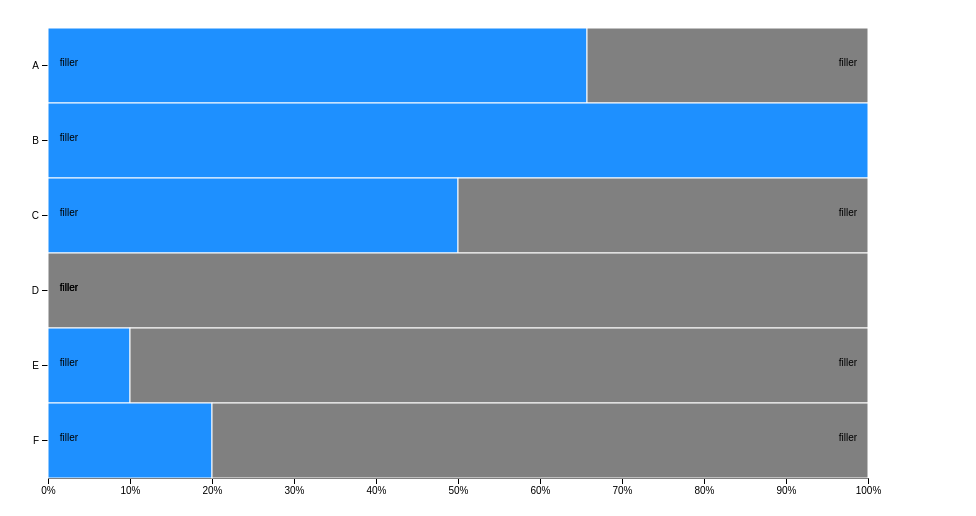
D3 v4 page, settled after 360 driven frames (6 s of simulated time); the page loaded 1 data file(s).



var margin = {top: 20, right: 100, bottom: 30, left: 40},
    width = 960 - margin.left - margin.right,
    height = 500 - margin.top - margin.bottom;

var y = d3.scaleBand()
    .range([0, height], .1);

var x = d3.scaleLinear()
    .rangeRound([0, width]);

var color = d3.scaleOrdinal()
    .range(["#98abc5", "#8a89a6", "#7b6888", "#6b486b", "#a05d56", "#d0743c", "#ff8c00"]);

var yAxis = d3.axisLeft()
    .scale(y);

var xAxis = d3.axisBottom()
    .scale(x)
    .tickFormat(d3.format(".0%"));

var svg = d3.select("body").append("svg")
    .attr("width", width + margin.left + margin.right)
    .attr("height", height + margin.top + margin.bottom)
  .append("g")
    .attr("transform", "translate(" + margin.left + "," + margin.top + ")");

d3.csv("data.csv", function(error, data) {
  if (error) throw error;

  color.domain(d3.keys(data[0]).filter(function(key) { return key !== "Fraga"; }));


// create sub array holding widths
  data.forEach(function(d) {
    var y0 = 0;
    d.ages = color.domain().map(function(name) { return {name: name, y0: y0, y1: y0 += +d[name]}; });
    d.ages.forEach(function(d) { d.y0 /= y0; d.y1 /= y0; });
  });

  //data.sort(function(a, b) { return b.ages[0].y1 - a.ages[0].y1; });

  // vilken domän har y axeln?
  //Ordinal
  //argumentet anger värden och ordning
  y.domain(data.map(function(d) { return d.Fraga; }).sort());

  svg.append("g")
      .attr("class", "y axis")
      //.attr("transform", "translate(0," + height + ")")
      .call(yAxis);

  svg.append("g")
      .attr("class", "x axis")
      .attr("transform", "translate(0," + height + ")")
      .call(xAxis);

// var state = svg.selectAll(".state")
//     .data(data)
//    .enter().append("g")
//    .attr("class", "state");
//    //.attr("transform", function(d) { return "translate( 0," + x(d.Fraga/1000) +" )"; });
//
//var states = state.selectAll("rect")
//      .data(function(d) { return d.ages; })
//    	.enter()
//      .append("rect")
//      .attr("width", y.step()-2)
//      .attr("y",  function(d) { return y(d.Fraga);})
//      .attr("x", 0)
//      .attr("width", 10)//function(d) { return x(d.y0/1000) - x(d.y1/1000); })
//      .attr("height", 10)
//      .style("fill", function(d) { return color(d.name); });


//place nodes on y axis using top element in array
var containers = svg.selectAll(".container")
      .data(data)
      .enter().append("g")
  .attr("class", "container")
  .attr("transform", function(d) { return "translate( 0," + y(d.Fraga) +" )"; });
  
//place filter data and set width using child array 
var zzz = containers.selectAll("zzz")
  .data(function(d) { return d.ages; })
  //.data(data)
	.enter()
  .append("rect")
  .attr("class", "zzz")
  .attr("width",function(d){return x(d.y1) - x(d.y0);}) //set width of each piece here
  .attr("height", y.step())
  .attr("x", function(d){return x(d.y0);}) // set starting point of each piece along x.axis
  .attr("stroke", "white")
  .style("fill", function(d){
    if(d.name == "Yes"){
      return "dodgerblue";
    } else {
      return "grey";
    }})
    
// rects cannot hold a text element
// bind labels to text nodes instead
var texts = containers.selectAll("barlabels")
  .data(function(d){return d.ages;})
  .enter()
  .append("text")
  .attr("x", function(d){ 
    if(x(d.y0) == 0){
      return x(0.025);
      
    } else if(d.y0 ==1){
      return 2000;  //hack, tidy this up
      
    } else {
      return x(0.975);
      
    }
    })
  .attr("y", y.step()/2)
  .text("filler")
  .attr("text-anchor","middle")
    
//var texts = containers.selectAll(".labels")
  //.data(function(d) { return d.ages; })
  //.enter()
  //.append("g")
  //.attr("class", "labels")
  //
//texts
//  .attr("x", 0.5)
//  .text("GG")
//  .attr("font-family", "sans-serif")
//  .attr("font-size", "20px")
//  .attr("fill", "red");

//var text = svg.selectAll("text")
     //.data(circleData)
     //.enter()
//     .append("text");

  
//svg.selectAll(".tmp")
//  .append("g")
//  .attr("x", 10)
//  .attr("y", 20)
//  .attr("class","tmp")
//  .text("X")
//  .attr("font-family", "sans-serif")
//  .attr("font-size", "20px")
//  .attr("fill", "red");
  
//    state.selectAll("rect")
//      .data(function(d) { return d.ages; })
//    .enter().append("rect")
//      .attr("width", y.step()-2)
//      .attr("x", function(d) { return x(d.y1); })
//      .attr("height", function(d) { return x(d.y0) - x(d.y1); })
//      .style("fill", function(d) { return color(d.name); });

//  var legend = svg.select(".state:last-child").selectAll(".legend")
//      .data(function(d) { return d.ages; })
//    .enter().append("g")
//      .attr("class", "legend")
//      .attr("transform", function(d) { return "translate(" + (y.step()-2) / 2 + "," + y((d.y0 + d.y1) / 2) + ")"; });
//
//  legend.append("line")
//      .attr("x2", 10);
//
//  legend.append("text")
//      .attr("x", 13)
//      .attr("dy", ".35em")
//      .text(function(d) { return d.name; });

});



### data: data.csv
Fraga, Yes, No
A, 23, 12
B, 100, 0
C, 50, 50
D, 0, 100
E, 10, 90
F, 20, 80